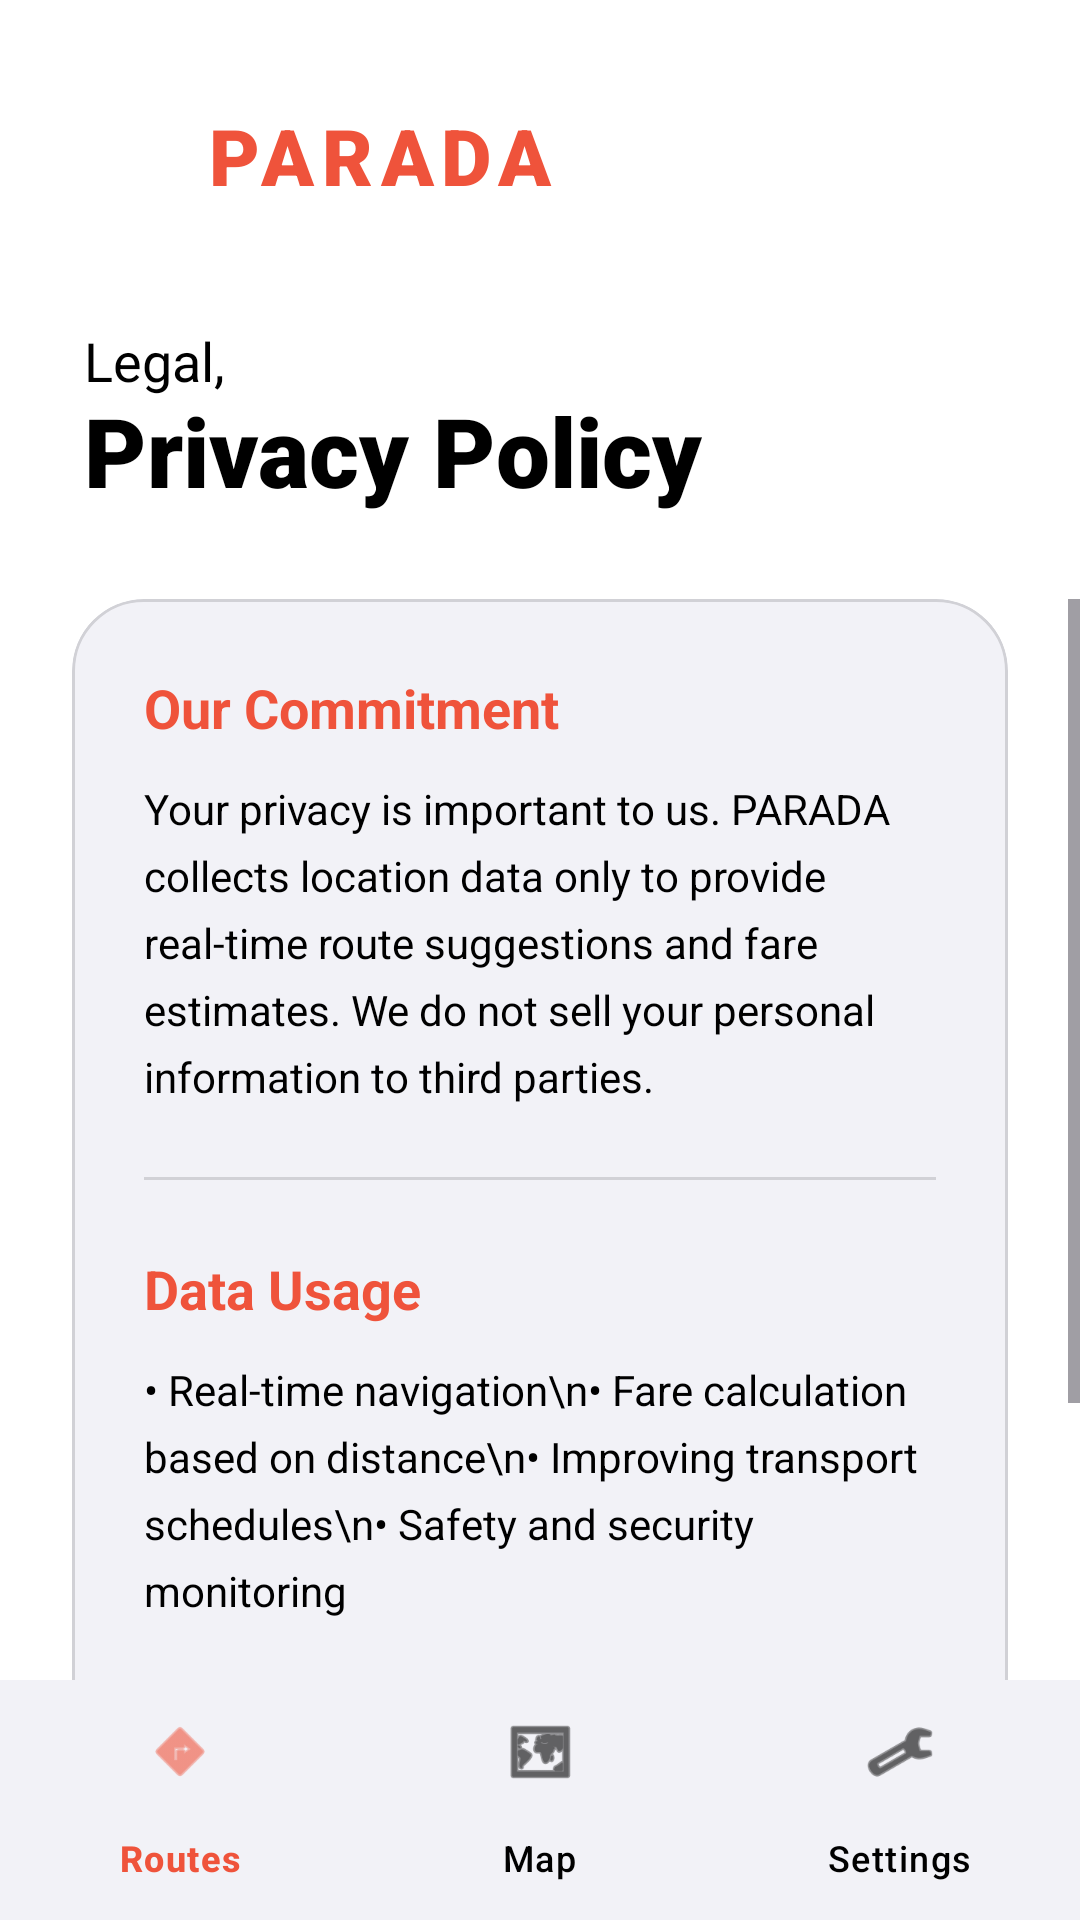

Write the Android layout XML for this screen, with the resource values it uses.
<!-- AndroidManifest.xml: application theme Theme.Parada_Finals -->
<!-- res/layout/activity_privacy.xml -->
<?xml version="1.0" encoding="utf-8"?>
<RelativeLayout xmlns:android="http://schemas.android.com/apk/res/android"
    xmlns:app="http://schemas.android.com/apk/res-auto"
    android:layout_width="match_parent"
    android:layout_height="match_parent"
    android:background="@color/ui_main_bg">

    
    <LinearLayout
        android:id="@+id/header"
        android:layout_width="match_parent"
        android:layout_height="wrap_content"
        android:orientation="vertical"
        android:padding="28dp">

        <RelativeLayout
            android:layout_width="match_parent"
            android:layout_height="wrap_content">

            <ImageButton
                android:id="@+id/btnBack"
                android:layout_width="48dp"
                android:layout_height="48dp"
                android:layout_marginStart="-12dp"
                android:background="?attr/selectableItemBackgroundBorderless"
                android:src="@drawable/ic_back"
                app:tint="@color/ui_orange"
                android:contentDescription="Back" />

            <TextView
                android:id="@+id/tvAppName"
                android:layout_width="wrap_content"
                android:layout_height="wrap_content"
                android:layout_toEndOf="@id/btnBack"
                android:layout_marginStart="4dp"
                android:layout_centerVertical="true"
                android:text="PARADA"
                android:textColor="@color/ui_orange"
                android:textSize="26sp"
                android:textStyle="bold"
                android:fontFamily="sans-serif-black"
                android:letterSpacing="0.1" />

        </RelativeLayout>

        <TextView
            android:layout_width="wrap_content"
            android:layout_height="wrap_content"
            android:layout_marginTop="32dp"
            android:text="Legal,"
            android:textColor="@color/ui_text_secondary"
            android:textSize="18sp" />

        <TextView
            android:id="@+id/tvHeaderTitle"
            android:layout_width="wrap_content"
            android:layout_height="wrap_content"
            android:text="Privacy Policy"
            android:textColor="@color/ui_text_primary"
            android:textSize="32sp"
            android:fontFamily="sans-serif-black"
            android:layout_marginTop="-4dp"/>

    </LinearLayout>

    <ScrollView
        android:layout_width="match_parent"
        android:layout_height="match_parent"
        android:layout_below="@id/header"
        android:layout_above="@id/bottom_navigation"
        android:clipToPadding="false"
        android:paddingBottom="24dp">

        <LinearLayout
            android:layout_width="match_parent"
            android:layout_height="wrap_content"
            android:orientation="vertical"
            android:paddingHorizontal="24dp">

            <com.google.android.material.card.MaterialCardView
                android:layout_width="match_parent"
                android:layout_height="wrap_content"
                app:cardCornerRadius="24dp"
                app:cardBackgroundColor="@color/ui_card_surface"
                app:strokeWidth="1dp"
                app:strokeColor="@color/ui_divider">

                <LinearLayout
                    android:layout_width="match_parent"
                    android:layout_height="wrap_content"
                    android:orientation="vertical"
                    android:padding="24dp">

                    <TextView
                        android:layout_width="wrap_content"
                        android:layout_height="wrap_content"
                        android:text="Our Commitment"
                        android:textColor="@color/ui_orange"
                        android:textStyle="bold"
                        android:textSize="18sp"
                        android:layout_marginBottom="12dp"/>

                    <TextView
                        android:layout_width="match_parent"
                        android:layout_height="wrap_content"
                        android:text="Your privacy is important to us. PARADA collects location data only to provide real-time route suggestions and fare estimates. We do not sell your personal information to third parties."
                        android:textColor="@color/ui_text_primary"
                        android:lineSpacingExtra="6dp"
                        android:layout_marginBottom="24dp"/>

                    <View
                        android:layout_width="match_parent"
                        android:layout_height="1dp"
                        android:background="@color/ui_divider"
                        android:layout_marginBottom="24dp"/>

                    <TextView
                        android:layout_width="wrap_content"
                        android:layout_height="wrap_content"
                        android:text="Data Usage"
                        android:textColor="@color/ui_orange"
                        android:textStyle="bold"
                        android:textSize="18sp"
                        android:layout_marginBottom="12dp"/>

                    <TextView
                        android:layout_width="match_parent"
                        android:layout_height="wrap_content"
                        android:text="• Real-time navigation\n• Fare calculation based on distance\n• Improving transport schedules\n• Safety and security monitoring"
                        android:textColor="@color/ui_text_primary"
                        android:lineSpacingExtra="6dp"
                        android:layout_marginBottom="32dp"/>

                    <com.google.android.material.button.MaterialButton
                        android:id="@+id/btnIUnderstand"
                        android:layout_width="match_parent"
                        android:layout_height="56dp"
                        android:text="I Understand"
                        android:textAllCaps="false"
                        android:textSize="16sp"
                        android:textStyle="bold"
                        android:backgroundTint="@color/ui_orange"
                        android:textColor="@color/white"
                        app:cornerRadius="16dp" />

                </LinearLayout>
            </com.google.android.material.card.MaterialCardView>

        </LinearLayout>
    </ScrollView>

    <com.google.android.material.bottomnavigation.BottomNavigationView
        android:id="@+id/bottom_navigation"
        android:layout_width="match_parent"
        android:layout_height="80dp"
        android:layout_alignParentBottom="true"
        android:background="@color/ui_card_surface"
        app:menu="@menu/bottom_nav_menu"
        app:itemIconTint="@color/nav_item_color"
        app:itemTextColor="@color/nav_item_color"
        app:labelVisibilityMode="labeled" />

</RelativeLayout>
<!-- resources referenced by this layout -->
<resources>
  <color name="ui_card_surface">#F2F2F7</color>
  <color name="ui_divider">#D1D1D6</color>
  <color name="ui_main_bg">#FFFFFF</color>
  <color name="ui_orange">#EF533B</color>
  <color name="ui_text_primary">#000000</color>
  <color name="ui_text_secondary">#000000</color>
  <color name="white">#FFFFFF</color>
  <style name="Theme.Parada_Finals" parent="Base.Theme.Parada_Finals" />
  <style name="Base.Theme.Parada_Finals" parent="Theme.Material3.DayNight.NoActionBar">
          
          
      </style>
</resources>
